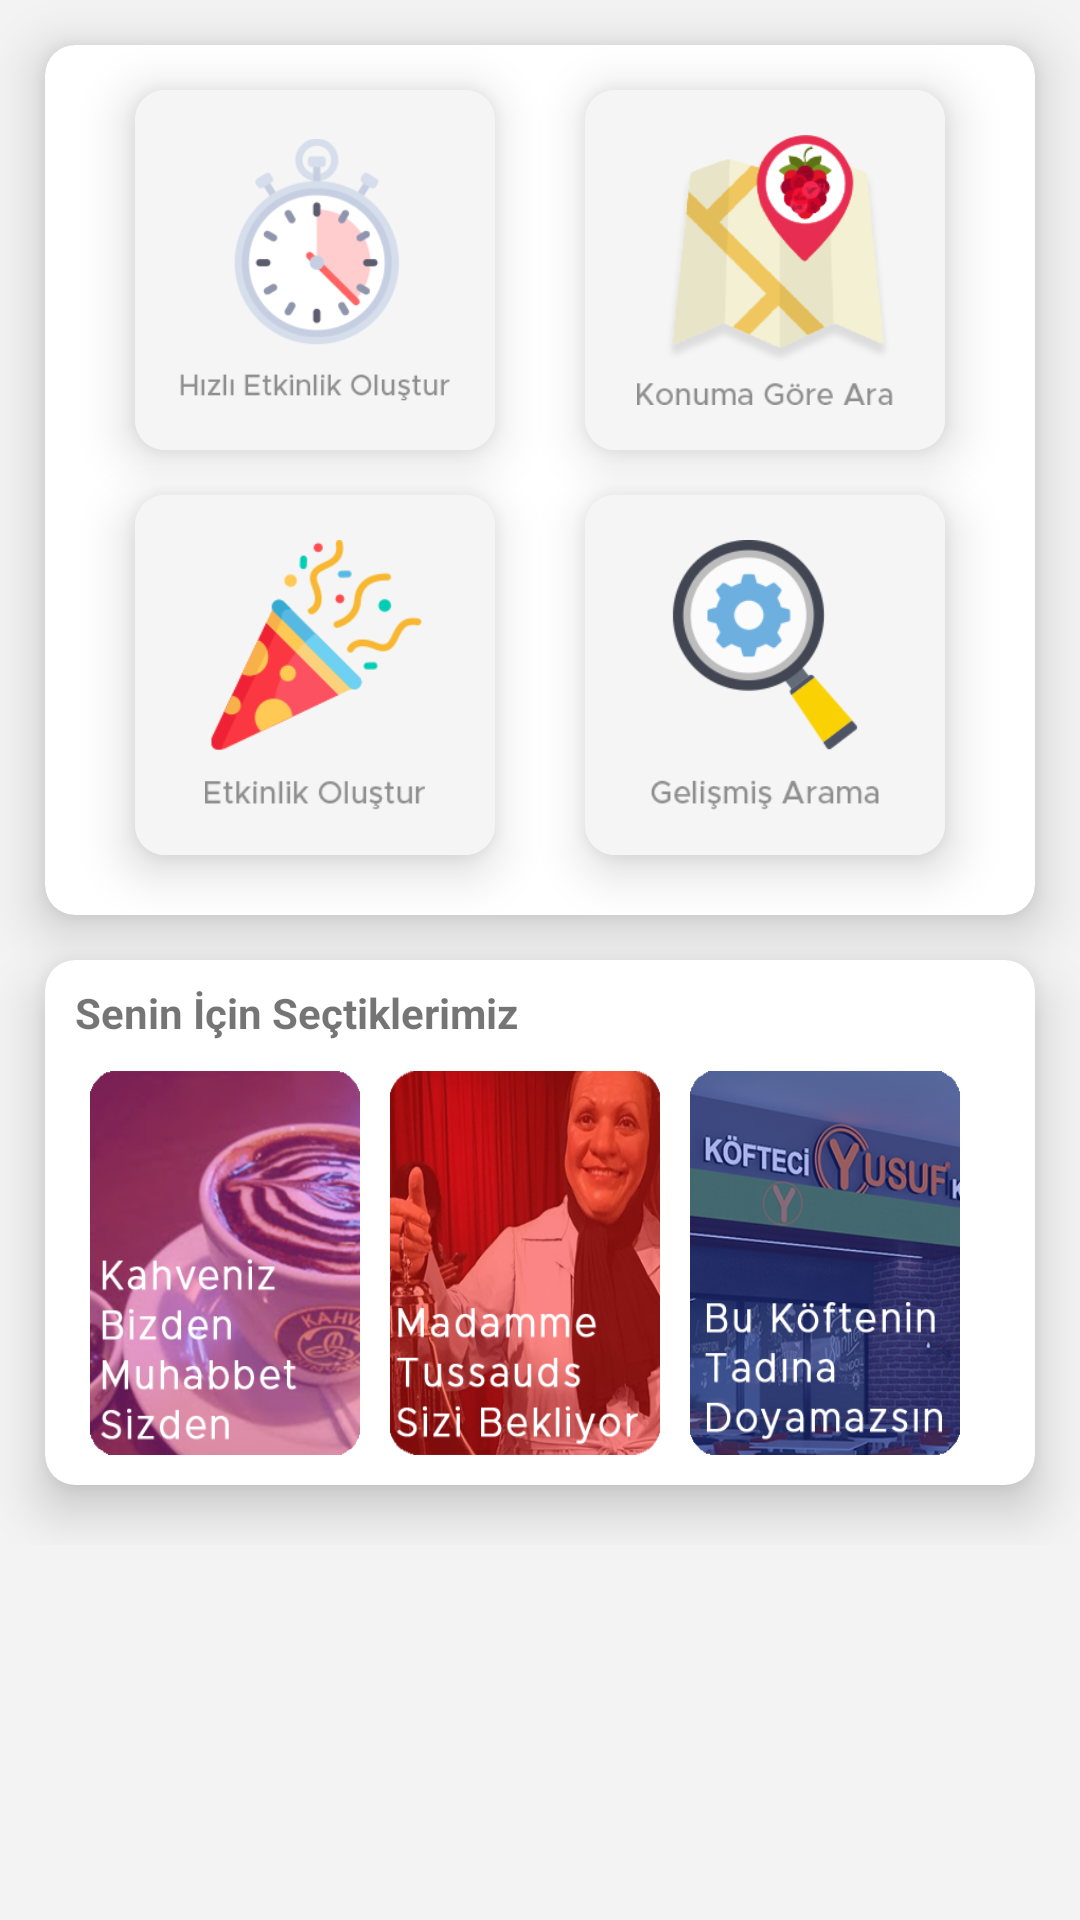

Layout XML and referenced resources for this Android screen:
<!-- AndroidManifest.xml: application theme AppTheme -->
<!-- res/layout/tab3_fragment.xml -->
<?xml version="1.0" encoding="utf-8"?>
<RelativeLayout
    xmlns:android="http://schemas.android.com/apk/res/android"
    xmlns:app="http://schemas.android.com/apk/res-auto"
    xmlns:tools="http://schemas.android.com/tools"
    android:layout_width="match_parent"
    android:background="@color/grayBackground"
    android:layout_height="match_parent">

    <ScrollView
        android:layout_width="match_parent"
        android:layout_height="match_parent"
        android:layout_alignParentStart="true"
        android:layout_alignParentTop="true">

        <RelativeLayout
            android:layout_width="match_parent"
            android:layout_height="wrap_content"
            android:layout_marginBottom="20dp">

            <android.support.v7.widget.CardView
                android:id="@+id/vwDudulaHolder"
                android:layout_width="match_parent"
                android:layout_height="290dp"
                android:layout_alignParentEnd="true"
                android:layout_alignParentTop="true"
                android:layout_centerHorizontal="true"
                android:layout_marginEnd="15dp"
                android:layout_marginStart="15dp"
                android:layout_marginTop="15dp"
                app:cardCornerRadius="10dp"
                app:cardElevation="10dp"
                android:elevation="30dp">
            <RelativeLayout
                android:layout_width="match_parent"
                android:layout_height="match_parent">

                <android.support.v7.widget.CardView
                    android:id="@+id/cvQuick"
                    android:layout_width="120dp"
                    android:layout_height="120dp"
                    android:layout_marginStart="30dp"
                    android:layout_marginTop="15dp"
                    app:cardCornerRadius="10dp"
                    app:cardElevation="10dp"
                    android:elevation="30dp">
                    <RelativeLayout
                        android:layout_width="match_parent"
                        android:layout_height="match_parent"
                        android:background="@color/grayButton">
                        <ImageView
                            android:layout_width="match_parent"
                            android:layout_height="match_parent"
                            android:src="@drawable/quickevent"
                            android:padding="15dp"/>
                    </RelativeLayout>

                </android.support.v7.widget.CardView>

                <android.support.v7.widget.CardView
                    android:id="@+id/cvEvent"
                    android:layout_below="@+id/cvQuick"
                    android:layout_width="120dp"
                    android:layout_height="120dp"
                    android:layout_alignStart="@+id/cvQuick"
                    android:layout_marginTop="15dp"
                    app:cardCornerRadius="10dp"
                    app:cardElevation="10dp"
                    android:elevation="30dp">
                    <RelativeLayout
                        android:layout_width="match_parent"
                        android:layout_height="match_parent"
                        android:background="@color/grayButton">
                        <ImageView
                            android:layout_width="match_parent"
                            android:layout_height="match_parent"
                            android:src="@drawable/event"
                            android:padding="15dp"/>
                    </RelativeLayout>

                </android.support.v7.widget.CardView>

                <android.support.v7.widget.CardView
                    android:id="@+id/cvLocation"
                    android:layout_width="120dp"
                    android:layout_height="120dp"
                    android:layout_marginStart="30dp"
                    android:layout_marginTop="15dp"
                    android:layout_toEndOf="@id/cvQuick"
                    app:cardCornerRadius="10dp"
                    app:cardElevation="10dp"
                    android:elevation="30dp">
                    <RelativeLayout
                        android:layout_width="match_parent"
                        android:layout_height="match_parent"
                        android:background="@color/grayButton">
                        <ImageView
                            android:layout_width="match_parent"
                            android:layout_height="match_parent"
                            android:src="@drawable/searchbylocation"
                            android:padding="15dp"/>
                    </RelativeLayout>

                </android.support.v7.widget.CardView>

                <android.support.v7.widget.CardView
                    android:id="@+id/cvAdcanced"
                    android:layout_width="120dp"
                    android:layout_height="120dp"
                    android:layout_marginStart="30dp"
                    android:layout_marginTop="15dp"
                    android:layout_toEndOf="@id/cvQuick"
                    android:layout_below="@+id/cvLocation"
                    app:cardCornerRadius="10dp"
                    app:cardElevation="10dp"
                    android:elevation="30dp">
                    <RelativeLayout
                        android:layout_width="match_parent"
                        android:layout_height="match_parent"
                        android:background="@color/grayButton">
                        <ImageView
                            android:layout_width="match_parent"
                            android:layout_height="match_parent"
                            android:src="@drawable/searchadvanced"
                            android:padding="15dp"/>
                    </RelativeLayout>

                </android.support.v7.widget.CardView>

            </RelativeLayout>
            </android.support.v7.widget.CardView>

            <android.support.v7.widget.CardView
                android:id="@+id/dudulaAds"
                android:layout_below="@id/vwDudulaHolder"
                android:layout_marginTop="15dp"
                android:layout_width="match_parent"
                android:layout_height="175dp"
                android:layout_marginEnd="15dp"
                android:layout_marginStart="15dp"
                android:layout_marginBottom="20dp"
                app:cardCornerRadius="10dp"
                app:cardElevation="10dp"
                android:elevation="30dp">

                <RelativeLayout
                    android:layout_width="match_parent"
                    android:layout_height="match_parent">

                <TextView
                    android:id="@+id/dudulaAdTitle"
                    android:layout_width="wrap_content"
                    android:layout_height="wrap_content"
                    android:layout_marginStart="10dp"
                    android:layout_marginTop="8dp"
                    android:text="Senin İçin Seçtiklerimiz"
                    android:textStyle="bold" />

                <HorizontalScrollView
                    android:layout_width="wrap_content"
                    android:layout_height="match_parent"
                    android:layout_below="@id/dudulaAdTitle"
                    android:layout_marginBottom="10dp"
                    android:layout_marginStart="15dp"
                    android:layout_marginTop="10dp">

                    <RelativeLayout
                        android:layout_width="match_parent"
                        android:layout_height="match_parent">

                        <ImageView
                            android:id="@+id/imgAd1"
                            android:layout_width="90dp"
                            android:layout_height="match_parent"
                            android:scaleType="fitXY"
                            android:src="@drawable/kahvead" />

                        <ImageView
                            android:id="@+id/imgAd2"
                            android:layout_width="90dp"
                            android:layout_height="match_parent"
                            android:layout_marginStart="10dp"
                            android:layout_toEndOf="@id/imgAd1"
                            android:scaleType="fitXY"
                            android:src="@drawable/madametsu" />

                        <ImageView
                            android:id="@+id/imgAd3"
                            android:layout_width="90dp"
                            android:layout_height="match_parent"
                            android:layout_marginStart="10dp"
                            android:layout_toEndOf="@id/imgAd2"
                            android:scaleType="fitXY"
                            android:src="@drawable/kofteciyusuf" />
                    </RelativeLayout>
                </HorizontalScrollView>

                </RelativeLayout>
            </android.support.v7.widget.CardView>
        </RelativeLayout>
    </ScrollView>


</RelativeLayout>
<!-- resources referenced by this layout -->
<resources>
  <color name="grayBackground">#f3f3f3</color>
  <color name="grayButton">#f5f5f5</color>
  <!-- drawable event: png bitmap (drawable-v24, 9202 bytes) -->
  <!-- drawable kahvead: png bitmap (drawable, 109617 bytes) -->
  <!-- drawable kofteciyusuf: png bitmap (drawable-v24, 128524 bytes) -->
  <!-- drawable madametsu: png bitmap (drawable, 116805 bytes) -->
  <!-- drawable quickevent: png bitmap (drawable-v24, 12633 bytes) -->
  <!-- drawable searchadvanced: png bitmap (drawable-v24, 10902 bytes) -->
  <!-- drawable searchbylocation: png bitmap (drawable-v24, 16583 bytes) -->
  <style name="AppTheme" parent="Theme.AppCompat.Light.DarkActionBar">
          
          <item name="colorPrimary">@color/colorPrimary</item>
          <item name="colorPrimaryDark">@color/colorPrimaryDark</item>
          <item name="colorAccent">@color/colorAccent</item>
      </style>
  <color name="colorPrimary">#3F51B5</color>
  <color name="colorPrimaryDark">#303F9F</color>
  <color name="colorAccent">#FF4081</color>
</resources>
